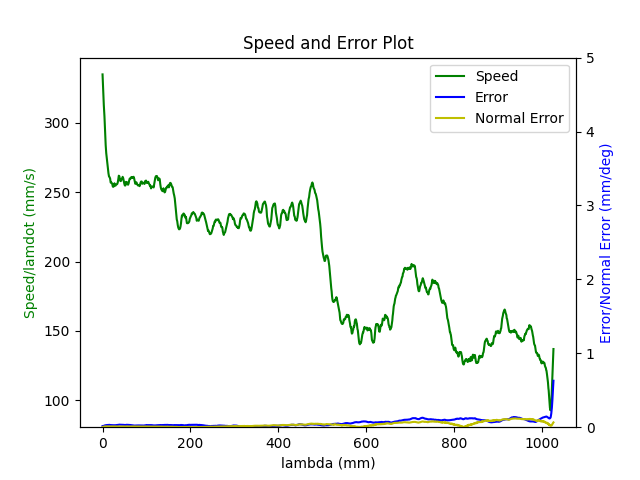

The data file committed next to this chart (first rows):
1.680275214227999926e+09, 0.000000000000000000e+00, 2.847155608778349500e-01, 3.692069499668804711e-01, 8.414232323864661439e-03, -6.029606420157330726e-01, -1.930414437851320386e+00, 5.024645836858995240e-01
1.680275214232000113e+09, 0.000000000000000000e+00, 2.847155608778349500e-01, 3.692069499668804711e-01, 8.414232323864661439e-03, -6.029606420157330726e-01, -1.930414437851320386e+00, 5.024645836858995240e-01
1.680275214236000061e+09, 0.000000000000000000e+00, 2.847155608778349500e-01, 3.692069499668804711e-01, 8.414232323864661439e-03, -6.029606420157330726e-01, -1.930414437851320386e+00, 5.024645836858995240e-01
1.680275214247999907e+09, 0.000000000000000000e+00, 2.847155608778349500e-01, 3.692069499668804711e-01, 8.414232323864661439e-03, -6.029606420157330726e-01, -1.930414437851320386e+00, 5.024645836858995240e-01
1.680275214252000093e+09, 0.000000000000000000e+00, 2.847155608778349500e-01, 3.692069499668804711e-01, 8.414232323864661439e-03, -6.029606420157330726e-01, -1.930414437851320386e+00, 5.024645836858995240e-01
1.680275214256000042e+09, 0.000000000000000000e+00, 2.847155608778349500e-01, 3.692069499668804711e-01, 8.414232323864661439e-03, -6.029606420157330726e-01, -1.930414437851320386e+00, 5.024645836858995240e-01
1.680275214259999990e+09, 0.000000000000000000e+00, 2.847155608778349500e-01, 3.692069499668804711e-01, 8.414232323864661439e-03, -6.029606420157330726e-01, -1.930414437851320386e+00, 5.024645836858995240e-01
1.680275214263999939e+09, 0.000000000000000000e+00, 2.847155608778349500e-01, 3.692069499668804711e-01, 8.414232323864661439e-03, -6.029606420157330726e-01, -1.930414437851320386e+00, 5.024645836858995240e-01
1.680275214267999887e+09, 0.000000000000000000e+00, 2.847155608778349500e-01, 3.692069499668804711e-01, 8.414232323864661439e-03, -6.029606420157330726e-01, -1.930414437851320386e+00, 5.024645836858995240e-01
1.680275214280999899e+09, 0.000000000000000000e+00, 2.847155608778349500e-01, 3.692069499668804711e-01, 8.414232323864661439e-03, -6.029606420157330726e-01, -1.930414437851320386e+00, 5.024645836858995240e-01
1.680275214319999933e+09, 1.000000000000000000e+00, 2.810329161561269662e-01, 3.678700277598528356e-01, 7.768460500626761002e-03, -6.014771121515378738e-01, -1.929576679810363071e+00, 5.089519725155624563e-01
1.680275214328000069e+09, 1.000000000000000000e+00, 2.796541060470514317e-01, 3.673673729352784356e-01, 7.525859734599549787e-03, -6.009308240956635627e-01, -1.929257284557247987e+00, 5.113692535295746300e-01
1.680275214332000017e+09, 1.000000000000000000e+00, 2.796541060470514317e-01, 3.673673729352784356e-01, 7.525859734599549787e-03, -6.009308240956635627e-01, -1.929257284557247987e+00, 5.113692535295746300e-01
1.680275214335999966e+09, 1.000000000000000000e+00, 2.782752959379758972e-01, 3.668734447569640400e-01, 7.285004297824331475e-03, -6.003670827472694649e-01, -1.928953597267401010e+00, 5.137865345435866926e-01
1.680275214339999914e+09, 1.000000000000000000e+00, 2.782752959379758972e-01, 3.668734447569640400e-01, 7.285004297824331475e-03, -6.003670827472694649e-01, -1.928953597267401010e+00, 5.137865345435866926e-01
1.680275214345999956e+09, 1.000000000000000000e+00, 2.769087031336643356e-01, 3.663707899323896400e-01, 7.044148861049114030e-03, -5.998207946913951538e-01, -1.928634202014285925e+00, 5.162055608868508783e-01
1.680275214351000071e+09, 1.000000000000000000e+00, 2.755298930245888012e-01, 3.658768617540752999e-01, 6.803293424273896585e-03, -5.992587986722530680e-01, -1.928330514724439171e+00, 5.186228419008630519e-01
1.680275214355000019e+09, 1.000000000000000000e+00, 2.755298930245888012e-01, 3.658768617540752999e-01, 6.803293424273896585e-03, -5.992587986722530680e-01, -1.928330514724439171e+00, 5.186228419008630519e-01
1.680275214359999895e+09, 1.000000000000000000e+00, 2.741510829155133222e-01, 3.653724616002489434e-01, 6.562437987498679140e-03, -5.987125106163787569e-01, -1.928011119471323864e+00, 5.210401229148752256e-01
1.680275214365999937e+09, 1.000000000000000000e+00, 2.727844901112017606e-01, 3.648698067756745433e-01, 6.321582550723461695e-03, -5.981487692679846591e-01, -1.927707432181477110e+00, 5.234591492581393002e-01
1.680275214371000051e+09, 1.000000000000000000e+00, 2.727844901112017606e-01, 3.648698067756745433e-01, 6.321582550723461695e-03, -5.981487692679846591e-01, -1.927707432181477110e+00, 5.234591492581393002e-01
1.680275214375000000e+09, 1.000000000000000000e+00, 2.714056800021262261e-01, 3.643758785973601477e-01, 6.080727113948244250e-03, -5.976024812121103480e-01, -1.927386291599110013e+00, 5.258764302721514738e-01
1.680275214378999949e+09, 1.000000000000000000e+00, 2.714056800021262261e-01, 3.643758785973601477e-01, 6.080727113948244250e-03, -5.976024812121103480e-01, -1.927386291599110013e+00, 5.258764302721514738e-01
1.680275214384000063e+09, 1.000000000000000000e+00, 2.700251245637986797e-01, 3.638732237727858032e-01, 5.839871677173026805e-03, -5.970404851929682621e-01, -1.927084349638515048e+00, 5.282954566154156595e-01
1.680275214388000011e+09, 1.000000000000000000e+00, 2.700251245637986797e-01, 3.638732237727858032e-01, 5.839871677173026805e-03, -5.970404851929682621e-01, -1.927084349638515048e+00, 5.282954566154156595e-01
1.680275214391999960e+09, 1.000000000000000000e+00, 2.686463144547232007e-01, 3.633792955944714076e-01, 5.599016240397808493e-03, -5.964941971370940621e-01, -1.926763209056147952e+00, 5.307127376294277221e-01
1.680275214395999908e+09, 1.000000000000000000e+00, 2.686463144547232007e-01, 3.633792955944714076e-01, 5.599016240397808493e-03, -5.964941971370940621e-01, -1.926763209056147952e+00, 5.307127376294277221e-01
1.680275214400000095e+09, 1.000000000000000000e+00, 2.672797216504116391e-01, 3.628748954406450511e-01, 5.356415474370597278e-03, -5.959304557886998532e-01, -1.926461267095553209e+00, 5.331300186434398958e-01
1.680275214407000065e+09, 1.000000000000000000e+00, 2.659009115413361046e-01, 3.623809672623306000e-01, 5.115560037595380700e-03, -5.953841677328256532e-01, -1.926140126513186113e+00, 5.355490449867040814e-01
1.680275214411000013e+09, 1.000000000000000000e+00, 2.659009115413361046e-01, 3.623809672623306000e-01, 5.115560037595380700e-03, -5.953841677328256532e-01, -1.926140126513186113e+00, 5.355490449867040814e-01
1.680275214414999962e+09, 1.000000000000000000e+00, 2.645221014322605702e-01, 3.618783124377563110e-01, 4.874704600820162388e-03, -5.948221717136835673e-01, -1.925838184552591148e+00, 5.379663260007161441e-01
1.680275214418999910e+09, 1.000000000000000000e+00, 2.645221014322605702e-01, 3.618783124377563110e-01, 4.874704600820162388e-03, -5.948221717136835673e-01, -1.925838184552591148e+00, 5.379663260007161441e-01
1.680275214423000097e+09, 1.000000000000000000e+00, 2.631555086279490085e-01, 3.613756576131819109e-01, 4.633849164044944943e-03, -5.942758836578092563e-01, -1.925517043970224051e+00, 5.403836070147283177e-01
1.680275214427000046e+09, 1.000000000000000000e+00, 2.631555086279490085e-01, 3.613756576131819109e-01, 4.633849164044944943e-03, -5.942758836578092563e-01, -1.925517043970224051e+00, 5.403836070147283177e-01
1.680275214430999994e+09, 1.000000000000000000e+00, 2.617766985188734741e-01, 3.608817294348675153e-01, 4.392993727269727498e-03, -5.937121423094151584e-01, -1.925197648717109189e+00, 5.428026333579925033e-01
1.680275214434999943e+09, 1.000000000000000000e+00, 2.617766985188734741e-01, 3.608817294348675153e-01, 4.392993727269727498e-03, -5.937121423094151584e-01, -1.925197648717109189e+00, 5.428026333579925033e-01
1.680275214438999891e+09, 1.000000000000000000e+00, 2.603978884097979951e-01, 3.603773292810411588e-01, 4.162610266006476142e-03, -5.931675995827927483e-01, -1.924893961427262212e+00, 5.452199143720046770e-01
1.680275214443000078e+09, 1.000000000000000000e+00, 2.603978884097979951e-01, 3.603773292810411588e-01, 4.162610266006476142e-03, -5.931675995827927483e-01, -1.924893961427262212e+00, 5.452199143720046770e-01
1.680275214447000027e+09, 1.000000000000000000e+00, 2.590312956054864335e-01, 3.598834011027267632e-01, 3.921754829231258697e-03, -5.926213115269186593e-01, -1.924574566174147128e+00, 5.476371953860168507e-01
1.680275214450999975e+09, 1.000000000000000000e+00, 2.590312956054864335e-01, 3.598834011027267632e-01, 3.921754829231258697e-03, -5.926213115269186593e-01, -1.924574566174147128e+00, 5.476371953860168507e-01
1.680275214454999924e+09, 1.000000000000000000e+00, 2.576524854964108990e-01, 3.593807462781524187e-01, 3.680899392456041253e-03, -5.920575701785244505e-01, -1.924270878884300151e+00, 5.500562217292809253e-01
1.680275214459000111e+09, 1.000000000000000000e+00, 2.576524854964108990e-01, 3.593807462781524187e-01, 3.680899392456041253e-03, -5.920575701785244505e-01, -1.924270878884300151e+00, 5.500562217292809253e-01
1.680275214463000059e+09, 1.000000000000000000e+00, 2.562719300580833526e-01, 3.588868180998379676e-01, 3.440043955680823374e-03, -5.915112821226502504e-01, -1.923951483631185289e+00, 5.524735027432929879e-01
1.680275214467000008e+09, 1.000000000000000000e+00, 2.562719300580833526e-01, 3.588868180998379676e-01, 3.440043955680823374e-03, -5.915112821226502504e-01, -1.923951483631185289e+00, 5.524735027432929879e-01
1.680275214470999956e+09, 1.000000000000000000e+00, 2.548931199490078736e-01, 3.583841632752636230e-01, 3.199188518905605929e-03, -5.909492861035080535e-01, -1.923647796341338090e+00, 5.548925290865571736e-01
1.680275214474999905e+09, 1.000000000000000000e+00, 2.548931199490078736e-01, 3.583841632752636230e-01, 3.199188518905605929e-03, -5.909492861035080535e-01, -1.923647796341338090e+00, 5.548925290865571736e-01
1.680275214480000019e+09, 1.000000000000000000e+00, 2.535265271446963120e-01, 3.578797631214372665e-01, 2.958333082130388918e-03, -5.904029980476337425e-01, -1.923326655758971215e+00, 5.573098101005693472e-01
1.680275214484999895e+09, 1.000000000000000000e+00, 2.521477170356207775e-01, 3.573858349431228709e-01, 2.715732316103176402e-03, -5.898392566992396446e-01, -1.923024713798376251e+00, 5.597270911145815209e-01
1.680275214490000010e+09, 1.000000000000000000e+00, 2.521477170356207775e-01, 3.573858349431228709e-01, 2.715732316103176402e-03, -5.898392566992396446e-01, -1.923024713798376251e+00, 5.597270911145815209e-01
1.680275214493999958e+09, 1.000000000000000000e+00, 2.507689069265452986e-01, 3.568831801185485264e-01, 2.474876879327959391e-03, -5.892929686433654446e-01, -1.922703573216009376e+00, 5.621461174578455955e-01
1.680275214497999907e+09, 1.000000000000000000e+00, 2.507689069265452986e-01, 3.568831801185485264e-01, 2.474876879327959391e-03, -5.892929686433654446e-01, -1.922703573216009376e+00, 5.621461174578455955e-01
1.680275214503000021e+09, 1.000000000000000000e+00, 2.494023141222337092e-01, 3.563892519402340753e-01, 2.234021442552741946e-03, -5.887309726242232477e-01, -1.922401631255414189e+00, 5.645633984718577691e-01
1.680275214506999969e+09, 1.000000000000000000e+00, 2.494023141222337092e-01, 3.563892519402340753e-01, 2.234021442552741946e-03, -5.887309726242232477e-01, -1.922401631255414189e+00, 5.645633984718577691e-01
1.680275214510999918e+09, 1.000000000000000000e+00, 2.480235040131581747e-01, 3.558848517864077188e-01, 1.993166005777524067e-03, -5.881846845683490477e-01, -1.922080490673047315e+00, 5.669806794858698318e-01
1.680275214515000105e+09, 1.000000000000000000e+00, 2.480235040131581747e-01, 3.558848517864077188e-01, 1.993166005777524067e-03, -5.881846845683490477e-01, -1.922080490673047315e+00, 5.669806794858698318e-01
1.680275214519000053e+09, 1.000000000000000000e+00, 2.466446939040826680e-01, 3.553909236080933787e-01, 1.752310569002306839e-03, -5.876209432199548388e-01, -1.921778548712452350e+00, 5.693997058291341284e-01
1.680275214523000002e+09, 1.000000000000000000e+00, 2.466446939040826680e-01, 3.553909236080933787e-01, 1.752310569002306839e-03, -5.876209432199548388e-01, -1.921778548712452350e+00, 5.693997058291341284e-01
1.680275214526999950e+09, 1.000000000000000000e+00, 2.452641384657551493e-01, 3.548882687835189786e-01, 1.511455132227089394e-03, -5.870746551640806388e-01, -1.921457408130085254e+00, 5.718169868431463021e-01
1.680275214530999899e+09, 1.000000000000000000e+00, 2.452641384657551493e-01, 3.548882687835189786e-01, 1.511455132227089394e-03, -5.870746551640806388e-01, -1.921457408130085254e+00, 5.718169868431463021e-01
1.680275214535000086e+09, 1.000000000000000000e+00, 2.438992909906955719e-01, 3.543943406052045830e-01, 1.270599695451871949e-03, -5.865126591449384419e-01, -1.921138012876970391e+00, 5.742342678571583647e-01
1.680275214539000034e+09, 1.000000000000000000e+00, 2.438992909906955719e-01, 3.543943406052045830e-01, 1.270599695451871949e-03, -5.865126591449384419e-01, -1.921138012876970391e+00, 5.742342678571583647e-01
... 2,818 more rows
